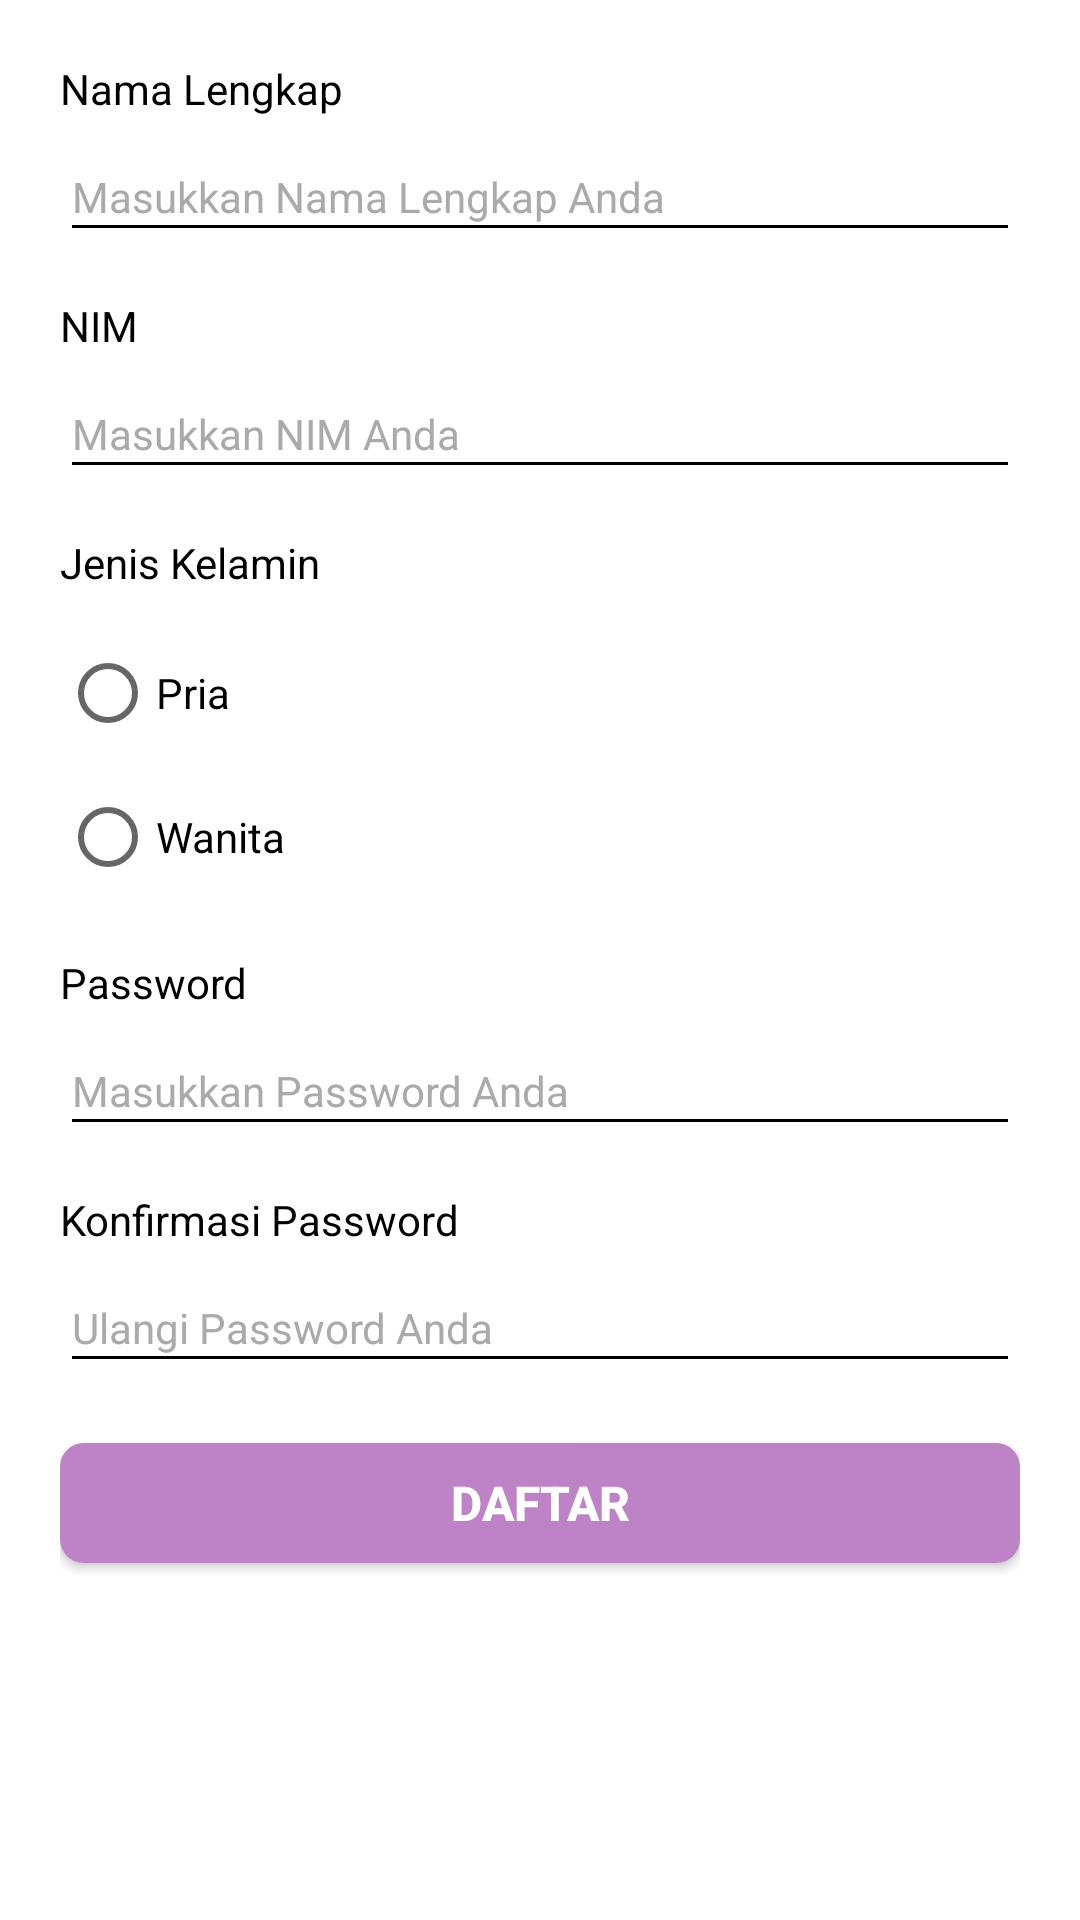

Reconstruct the res/layout file that produces this screen, plus the resources it refers to.
<!-- AndroidManifest.xml: application theme Theme.AppPengajuanSurat -->
<!-- res/layout/activity_regist.xml -->
<?xml version="1.0" encoding="utf-8"?>
<LinearLayout xmlns:android="http://schemas.android.com/apk/res/android"
    xmlns:tools="http://schemas.android.com/tools"
    android:layout_width="match_parent"
    android:layout_height="match_parent"
    android:background="#FFF"
    android:orientation="vertical"
    android:padding="20dp"
    tools:context=".RegistActivity">

    <TextView
        android:layout_width="wrap_content"
        android:layout_height="wrap_content"
        android:text="Nama Lengkap"
        android:textColor="#000"
        android:textSize="14sp"
        tools:ignore="HardcodedText" />

    <EditText
        android:id="@+id/etNama"
        android:layout_width="match_parent"
        android:layout_height="40dp"
        android:layout_marginTop="5dp"
        android:inputType="text"
        android:textColor="#000"
        android:textSize="14sp"
        android:textColorHint="@android:color/darker_gray"
        android:backgroundTint="@color/black"
        android:hint="Masukkan Nama Lengkap Anda"
        android:maxLines="1"
        tools:ignore="Autofill,LabelFor" />

    <TextView
        android:layout_width="wrap_content"
        android:layout_height="wrap_content"
        android:layout_marginTop="15dp"
        android:text="NIM"
        android:textColor="#000"
        android:textSize="14sp"
        tools:ignore="HardcodedText" />

    <EditText
        android:id="@+id/etUserid"
        android:layout_width="match_parent"
        android:layout_height="40dp"
        android:layout_marginTop="5dp"
        android:inputType="textFilter"
        android:textColor="#000"
        android:textColorHint="@android:color/darker_gray"
        android:backgroundTint="@color/black"
        android:textSize="14sp"
        android:hint="Masukkan NIM Anda"
        tools:ignore="Autofill,LabelFor" />

    <TextView
        android:layout_width="wrap_content"
        android:layout_height="wrap_content"
        android:layout_marginTop="15dp"
        android:text="Jenis Kelamin"
        android:textColor="#000"
        android:textSize="14sp"
        tools:ignore="HardcodedText" />

    <RadioGroup
        android:id="@+id/radioGrup"
        android:layout_width="match_parent"
        android:layout_height="wrap_content"
        android:layout_marginTop="10dp"
        android:orientation="vertical">

        <RadioButton
            android:id="@+id/Pria"
            android:textColor="@color/black"
            android:layout_width="wrap_content"
            android:layout_height="wrap_content"
            android:text="Pria"/>
        <RadioButton
            android:id="@+id/Wanita"
            android:textColor="@color/black"
            android:layout_width="wrap_content"
            android:layout_height="wrap_content"
            android:text="Wanita"/>

    </RadioGroup>

    <TextView
        android:layout_width="wrap_content"
        android:layout_height="wrap_content"
        android:layout_marginTop="15dp"
        android:text="Password"
        android:textColor="#000"
        android:textSize="14sp"
        tools:ignore="HardcodedText" />

    <EditText
        android:id="@+id/etPassword"
        android:layout_width="match_parent"
        android:layout_height="40dp"
        android:layout_marginTop="5dp"
        android:inputType="textPassword"
        android:textColor="#000"
        android:textColorHint="@android:color/darker_gray"
        android:backgroundTint="@color/black"
        android:textSize="14sp"
        android:hint="Masukkan Password Anda"
        tools:ignore="Autofill,LabelFor" />

    <TextView
        android:layout_width="wrap_content"
        android:layout_height="wrap_content"
        android:layout_marginTop="15dp"
        android:text="Konfirmasi Password"
        android:textColor="#000"
        android:textSize="14sp"
        tools:ignore="HardcodedText" />

    <EditText
        android:id="@+id/etKonfirmPass"
        android:layout_width="match_parent"
        android:layout_height="40dp"
        android:layout_marginTop="5dp"
        android:inputType="textPassword"
        android:textColor="#000"
        android:textColorHint="@android:color/darker_gray"
        android:backgroundTint="@color/black"
        android:textSize="14sp"
        android:hint="Ulangi Password Anda"
        tools:ignore="Autofill,LabelFor" />


    <androidx.appcompat.widget.AppCompatButton
        android:id="@+id/btRegister"
        android:layout_width="match_parent"
        android:layout_height="40dp"
        android:layout_marginTop="20dp"
        android:background="@drawable/round_button"
        android:text="Daftar"
        android:textColor="#FFF"
        android:textSize="16sp"
        android:textStyle="bold"
        tools:ignore="HardcodedText" />

    <androidx.appcompat.widget.AppCompatButton
        android:id="@+id/btLogin"
        android:layout_width="match_parent"
        android:layout_height="40dp"
        android:layout_marginTop="10dp"
        android:background="@drawable/danger_button"
        android:text="Kembali"
        android:textColor="#FFF"
        android:textSize="16sp"
        android:textStyle="bold"
        tools:ignore="HardcodedText" />
</LinearLayout>
<!-- resources referenced by this layout -->
<resources>
  <color name="black">#FF000000</color>
  <!-- drawable round_button (drawable) -->
  <?xml version="1.0" encoding="utf-8"?>
  <shape xmlns:android="http://schemas.android.com/apk/res/android">
      <solid android:color="@color/purple02"/>
      <corners
          android:radius="8dp"
          />
  </shape>
  <style name="Theme.AppPengajuanSurat" parent="Theme.MaterialComponents.Light.DarkActionBar">
          
          <item name="colorPrimary">@color/purple_500</item>
          <item name="colorPrimaryVariant">@color/purple_700</item>
          <item name="colorOnPrimary">@color/white</item>
          
          <item name="colorSecondary">@color/teal_200</item>
          <item name="colorSecondaryVariant">@color/teal_700</item>
          <item name="colorOnSecondary">@color/black</item>
          
          <item name="android:statusBarColor">?attr/colorPrimaryVariant</item>
          
      </style>
  <color name="purple02">#BE82C7</color>
  <color name="purple_500">#BE82C7</color>
  <color name="purple_700">#7A008E</color>
  <color name="white">#FFFFFFFF</color>
  <color name="teal_200">#FF03DAC5</color>
  <color name="teal_700">#FF018786</color>
</resources>
